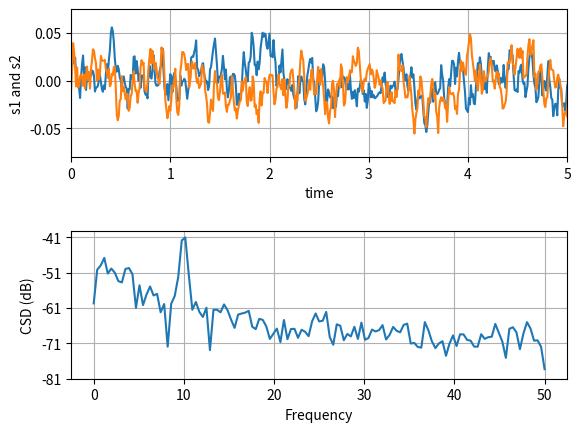

Reproduce this figure in Python. (Note: this script raises an exception after producing the figure.)
#!/usr/bin/env python3

import numpy as np
import matplotlib.pyplot as plt

def main():

    fig, (ax1, ax2) = plt.subplots(2, 1)
    # make a little extra space between the subplots
    fig.subplots_adjust(hspace=0.5)

    dt = 0.01
    t = np.arange(0, 30, dt)

    # Fixing random state for reproducibility
    np.random.seed(19680801)


    nse1 = np.random.randn(len(t))                 # white noise 1
    nse2 = np.random.randn(len(t))                 # white noise 2
    r = np.exp(-t / 0.05)

    cnse1 = np.convolve(nse1, r, mode='same') * dt   # colored noise 1
    cnse2 = np.convolve(nse2, r, mode='same') * dt   # colored noise 2

    # two signals with a coherent part and a random part
    s1 = 0.01 * np.sin(2 * np.pi * 10 * t) + cnse1
    s2 = 0.01 * np.sin(2 * np.pi * 10 * t) + cnse2

    ax1.plot(t, s1, t, s2)
    ax1.set_xlim(0, 5)
    ax1.set_xlabel('time')
    ax1.set_ylabel('s1 and s2')
    ax1.grid(True)

    cxy, f = ax2.csd(s1, s2, 256, 1. / dt)
    ax2.set_ylabel('CSD (dB)')
    plt.savefig("/home/<user>/static/test.png")



main()

